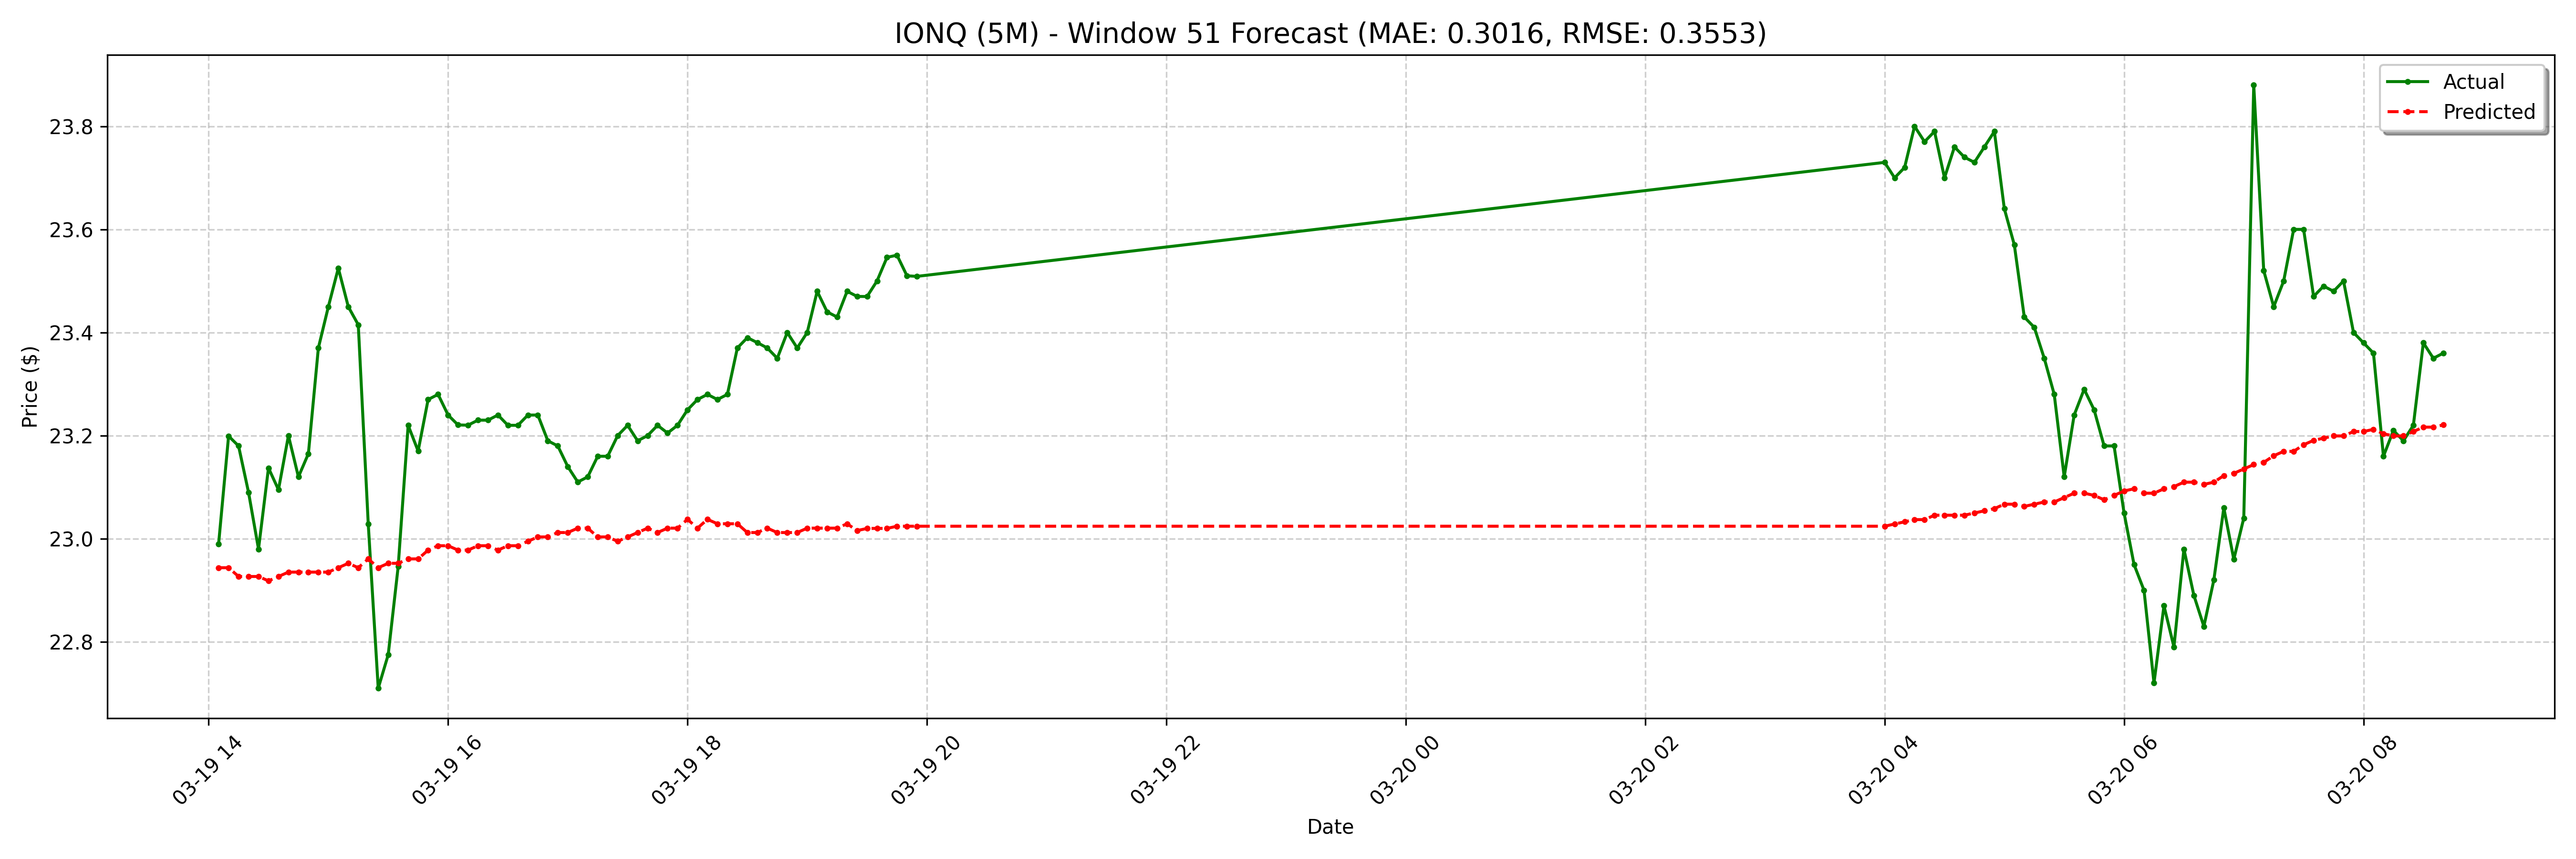

Data behind this chart, as committed beside it:
date, actual, forecast
2025-03-19 14:05:00-04:00, 22.99, 22.94
2025-03-19 14:10:00-04:00, 23.2, 22.94
2025-03-19 14:15:00-04:00, 23.18, 22.93
2025-03-19 14:20:00-04:00, 23.09, 22.93
2025-03-19 14:25:00-04:00, 22.98, 22.93
2025-03-19 14:30:00-04:00, 23.14, 22.92
2025-03-19 14:35:00-04:00, 23.09, 22.93
2025-03-19 14:40:00-04:00, 23.2, 22.94
2025-03-19 14:45:00-04:00, 23.12, 22.94
2025-03-19 14:50:00-04:00, 23.16, 22.94
2025-03-19 14:55:00-04:00, 23.37, 22.94
2025-03-19 15:00:00-04:00, 23.45, 22.94
2025-03-19 15:05:00-04:00, 23.52, 22.94
2025-03-19 15:10:00-04:00, 23.45, 22.95
2025-03-19 15:15:00-04:00, 23.41, 22.94
2025-03-19 15:20:00-04:00, 23.03, 22.96
2025-03-19 15:25:00-04:00, 22.71, 22.94
2025-03-19 15:30:00-04:00, 22.77, 22.95
2025-03-19 15:35:00-04:00, 22.95, 22.95
2025-03-19 15:40:00-04:00, 23.22, 22.96
2025-03-19 15:45:00-04:00, 23.17, 22.96
2025-03-19 15:50:00-04:00, 23.27, 22.98
2025-03-19 15:55:00-04:00, 23.28, 22.99
2025-03-19 16:00:00-04:00, 23.24, 22.99
2025-03-19 16:05:00-04:00, 23.22, 22.98
2025-03-19 16:10:00-04:00, 23.22, 22.98
2025-03-19 16:15:00-04:00, 23.23, 22.99
2025-03-19 16:20:00-04:00, 23.23, 22.99
2025-03-19 16:25:00-04:00, 23.24, 22.98
2025-03-19 16:30:00-04:00, 23.22, 22.99
2025-03-19 16:35:00-04:00, 23.22, 22.99
2025-03-19 16:40:00-04:00, 23.24, 22.99
2025-03-19 16:45:00-04:00, 23.24, 23
2025-03-19 16:50:00-04:00, 23.19, 23
2025-03-19 16:55:00-04:00, 23.18, 23.01
2025-03-19 17:00:00-04:00, 23.14, 23.01
2025-03-19 17:05:00-04:00, 23.11, 23.02
2025-03-19 17:10:00-04:00, 23.12, 23.02
2025-03-19 17:15:00-04:00, 23.16, 23
2025-03-19 17:20:00-04:00, 23.16, 23
2025-03-19 17:25:00-04:00, 23.2, 22.99
2025-03-19 17:30:00-04:00, 23.22, 23
2025-03-19 17:35:00-04:00, 23.19, 23.01
2025-03-19 17:40:00-04:00, 23.2, 23.02
2025-03-19 17:45:00-04:00, 23.22, 23.01
2025-03-19 17:50:00-04:00, 23.2, 23.02
2025-03-19 17:55:00-04:00, 23.22, 23.02
2025-03-19 18:00:00-04:00, 23.25, 23.04
2025-03-19 18:05:00-04:00, 23.27, 23.02
2025-03-19 18:10:00-04:00, 23.28, 23.04
2025-03-19 18:15:00-04:00, 23.27, 23.03
2025-03-19 18:20:00-04:00, 23.28, 23.03
2025-03-19 18:25:00-04:00, 23.37, 23.03
2025-03-19 18:30:00-04:00, 23.39, 23.01
2025-03-19 18:35:00-04:00, 23.38, 23.01
2025-03-19 18:40:00-04:00, 23.37, 23.02
2025-03-19 18:45:00-04:00, 23.35, 23.01
2025-03-19 18:50:00-04:00, 23.4, 23.01
2025-03-19 18:55:00-04:00, 23.37, 23.01
2025-03-19 19:00:00-04:00, 23.4, 23.02
... 68 more rows
